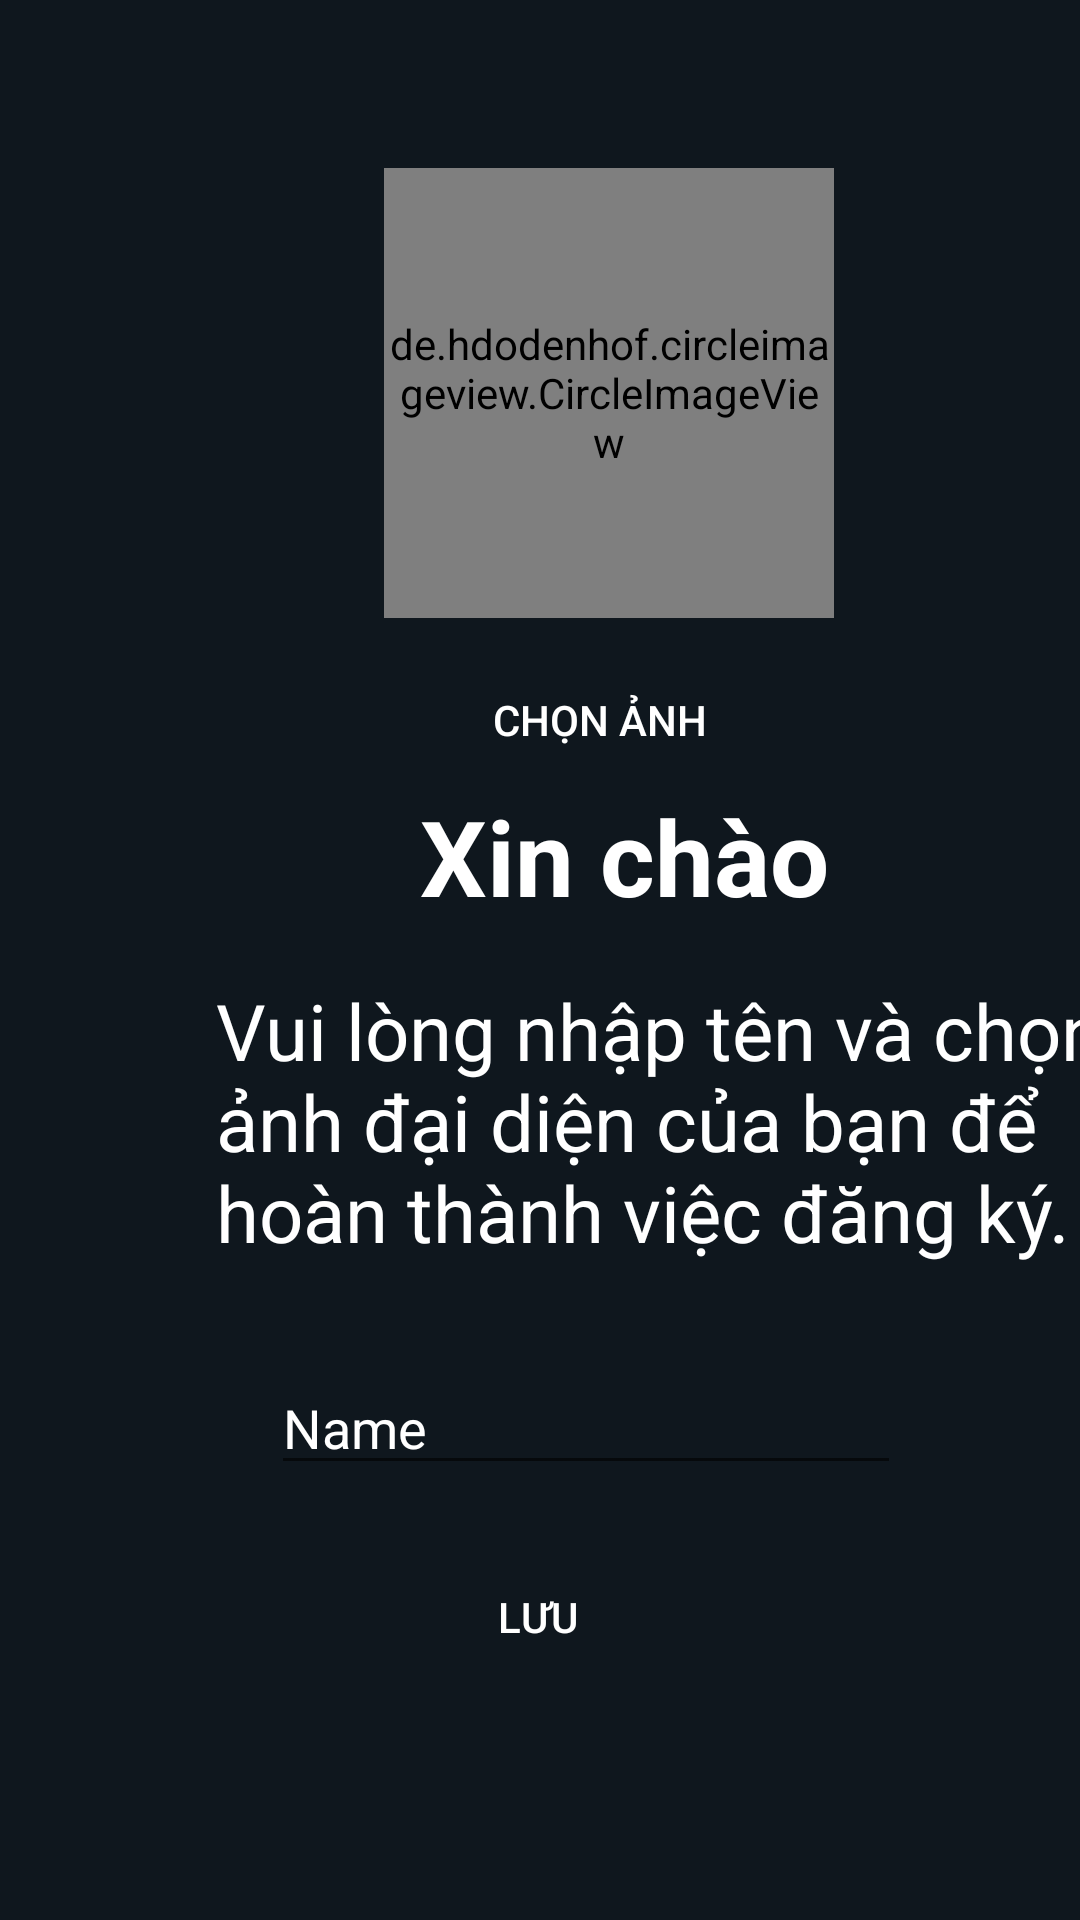

Reconstruct the res/layout file that produces this screen, plus the resources it refers to.
<!-- AndroidManifest.xml: application theme AppTheme -->
<!-- res/layout/activity_main_account.xml -->
<?xml version="1.0" encoding="utf-8"?>
<androidx.constraintlayout.widget.ConstraintLayout xmlns:android="http://schemas.android.com/apk/res/android"
    xmlns:app="http://schemas.android.com/apk/res-auto"
    xmlns:tools="http://schemas.android.com/tools"
    android:layout_width="match_parent"
    android:layout_height="match_parent"
    android:background="#0f171e">

    <de.hdodenhof.circleimageview.CircleImageView
        android:id="@+id/circleImageView"
        android:layout_width="150dp"
        android:layout_height="150dp"
        android:layout_marginStart="128dp"
        android:layout_marginLeft="128dp"
        android:layout_marginTop="56dp"
        android:src="@drawable/baseline_account_circle_black_18dp"
        app:layout_constraintStart_toStartOf="parent"
        app:layout_constraintTop_toTopOf="parent" />

    <Button
        android:id="@+id/buttonChoose"
        android:layout_width="wrap_content"
        android:layout_height="wrap_content"
        android:layout_marginStart="28dp"
        android:layout_marginTop="160dp"
        android:background="@drawable/custom_button_dangnhap"
        android:text="Chọn ảnh"
        android:textColor="#ffffff"
        app:layout_constraintStart_toStartOf="@+id/circleImageView"
        app:layout_constraintTop_toTopOf="@+id/circleImageView" />

    <TextView
        android:id="@+id/textView"
        android:layout_width="300dp"
        android:layout_height="wrap_content"
        android:layout_marginStart="72dp"
        android:layout_marginTop="120dp"
        android:text="Vui lòng nhập tên và chọn ảnh đại diện của bạn để hoàn thành việc đăng ký."
        android:textSize="26dp"
        android:textColor="#ffffff"
        app:layout_constraintStart_toStartOf="parent"
        app:layout_constraintTop_toBottomOf="@+id/circleImageView" />

    <TextView
        android:id="@+id/textView2"
        android:layout_width="wrap_content"
        android:layout_height="wrap_content"
        android:layout_marginStart="140dp"
        android:layout_marginTop="56dp"
        android:text="Xin chào"
        android:textColor="#ffffff"
        android:textSize="35dp"
        android:textStyle="bold"
        app:layout_constraintStart_toStartOf="parent"
        app:layout_constraintTop_toBottomOf="@+id/circleImageView" />

    <EditText
        android:id="@+id/editName"
        android:layout_width="wrap_content"
        android:layout_height="wrap_content"
        android:layout_marginStart="56dp"
        android:layout_marginTop="32dp"
        android:ems="10"
        android:hint="Name"
        android:inputType="textPersonName"
        android:textColor="#ffffff"
        android:textColorHint="#ffff"
        app:layout_constraintEnd_toEndOf="parent"
        app:layout_constraintHorizontal_bias="0.365"
        app:layout_constraintStart_toStartOf="parent"
        app:layout_constraintTop_toBottomOf="@+id/textView" />

    <Button
        android:id="@+id/buttonSave"
        android:layout_width="wrap_content"
        android:layout_height="wrap_content"
        android:layout_marginTop="20dp"
        android:background="@drawable/custom_button_dangnhap"
        android:text="Lưu"

        android:textColor="#ffffff"
        app:layout_constraintEnd_toEndOf="parent"
        app:layout_constraintHorizontal_bias="0.498"
        app:layout_constraintStart_toStartOf="parent"
        app:layout_constraintTop_toBottomOf="@+id/editName" />

</androidx.constraintlayout.widget.ConstraintLayout>
<!-- resources referenced by this layout -->
<resources>
  <style name="AppTheme" parent="Theme.AppCompat.Light.NoActionBar">
        
        <item name="colorPrimary">#0f171e</item>
        <item name="colorPrimaryDark">#000000</item>
        <item name="colorAccent">@color/colorAccent</item>
    </style>
  <color name="colorAccent">#03DAC5</color>
</resources>
